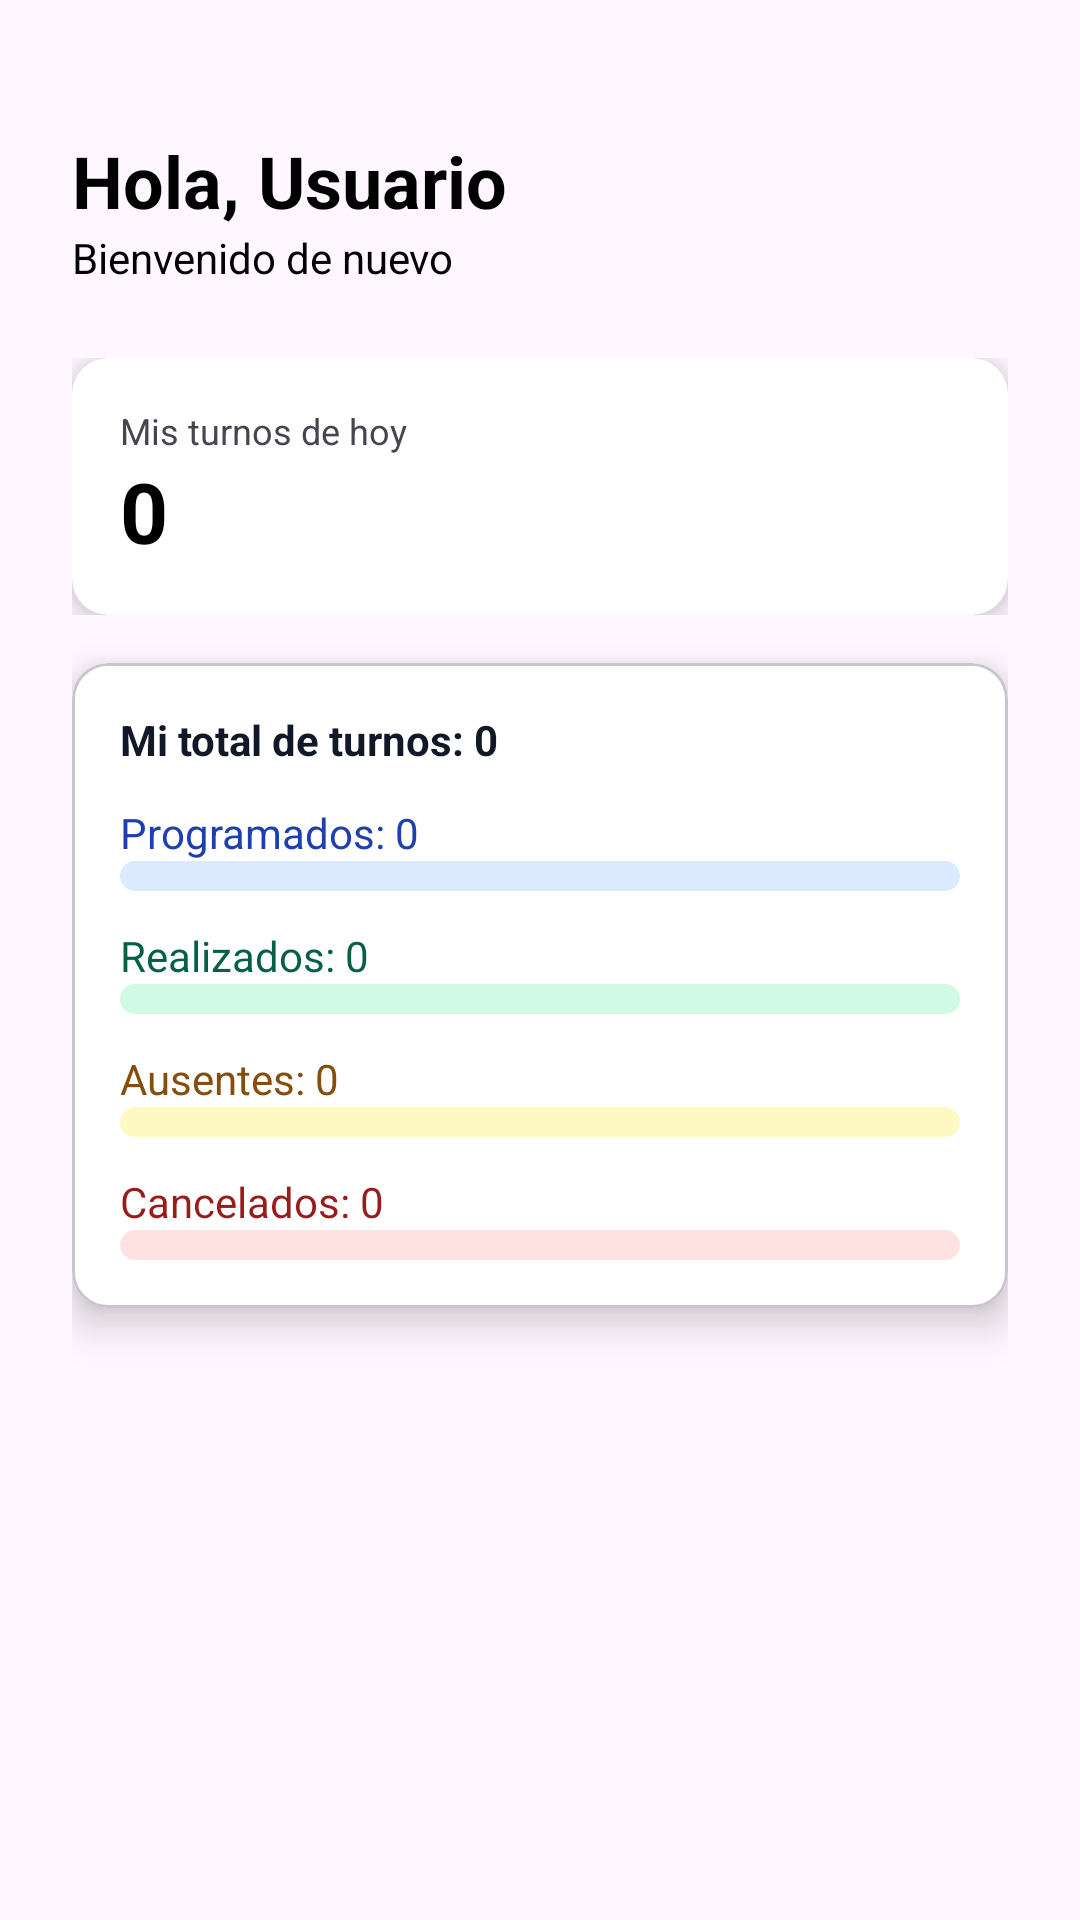

Reconstruct the res/layout file that produces this screen, plus the resources it refers to.
<!-- AndroidManifest.xml: application theme Theme.ProyectoFinalL6 -->
<!-- res/layout/fragmento_home.xml -->
<?xml version="1.0" encoding="utf-8"?>
<androidx.constraintlayout.widget.ConstraintLayout
    xmlns:android="http://schemas.android.com/apk/res/android"
    xmlns:app="http://schemas.android.com/apk/res-auto"
    android:layout_width="match_parent"
    android:layout_height="match_parent"
    android:padding="24dp">

    <TextView
        android:id="@+id/tvGreeting"
        android:layout_width="wrap_content"
        android:layout_height="wrap_content"
        android:text="Hola, Usuario"
        android:textSize="24sp"
        android:textStyle="bold"
        android:textColor="@color/black"
        app:layout_constraintStart_toStartOf="parent"
        app:layout_constraintTop_toTopOf="parent"
        android:layout_marginTop="20dp" />

    <TextView
        android:id="@+id/tvSubtitle"
        android:layout_width="wrap_content"
        android:layout_height="wrap_content"
        android:text="Bienvenido de nuevo"
        android:textColor="@color/black"
        app:layout_constraintStart_toStartOf="parent"
        app:layout_constraintTop_toBottomOf="@id/tvGreeting" />

    <LinearLayout
        android:id="@+id/topCardsContainer"
        android:layout_width="match_parent"
        android:layout_height="wrap_content"
        android:orientation="vertical"
        android:layout_marginTop="24dp"
        app:layout_constraintTop_toBottomOf="@id/tvSubtitle">

        <com.google.android.material.card.MaterialCardView
            android:layout_width="match_parent"
            android:layout_height="wrap_content"
            android:backgroundTint="@color/white"
            app:cardCornerRadius="12dp"
            app:cardElevation="8dp"
            app:strokeWidth="0dp">

            <LinearLayout
                android:layout_width="match_parent"
                android:layout_height="match_parent"
                android:orientation="vertical"
                android:padding="16dp"
                android:gravity="center_vertical">
                <TextView
                    android:text="Mis turnos de hoy"
                    android:textSize="12sp"
                    android:layout_width="wrap_content"
                    android:layout_height="wrap_content" />
                <TextView
                    android:id="@+id/tvTurnosHoyCount"
                    android:text="0"
                    android:textSize="28sp"
                    android:textStyle="bold"
                    android:textColor="@color/black"
                    android:layout_width="wrap_content"
                    android:layout_height="wrap_content" />

                
                <LinearLayout
                    android:id="@+id/layoutTurnosHoyEmpty"
                    android:layout_width="match_parent"
                    android:layout_height="wrap_content"
                    android:layout_marginTop="12dp"
                    android:orientation="vertical"
                    android:visibility="gone">

                    <TextView
                        android:layout_width="wrap_content"
                        android:layout_height="wrap_content"
                        android:text="No tenés turnos para hoy"
                        android:textColor="@color/text_secondary" />

                    <TextView
                        android:layout_width="wrap_content"
                        android:layout_height="wrap_content"
                        android:layout_marginTop="6dp"
                        android:text="¿Querés reservar uno?"
                        android:textColor="@color/text_secondary" />

                    <Button
                        android:id="@+id/btnReservarTurno"
                        android:layout_width="match_parent"
                        android:layout_height="52dp"
                        android:layout_marginTop="12dp"
                        android:text="Ir a reserva de turno"
                        android:textAllCaps="false"
                        android:backgroundTint="@color/main_blue"
                        app:cornerRadius="8dp" />
                </LinearLayout>

                
                <LinearLayout
                    android:id="@+id/layoutTurnosHoyList"
                    android:layout_width="match_parent"
                    android:layout_height="wrap_content"
                    android:layout_marginTop="12dp"
                    android:orientation="vertical"
                    android:visibility="gone" />
            </LinearLayout>
        </com.google.android.material.card.MaterialCardView>
    </LinearLayout>

    <com.google.android.material.card.MaterialCardView
        android:id="@+id/cardTurnosPorEstado"
        android:layout_width="match_parent"
        android:layout_height="wrap_content"
        android:backgroundTint="@color/white"
        android:layout_marginTop="16dp"
        app:cardCornerRadius="12dp"
        app:cardElevation="8dp"
        app:layout_constraintTop_toBottomOf="@id/topCardsContainer">

        <LinearLayout
            android:layout_width="match_parent"
            android:layout_height="wrap_content"
            android:orientation="vertical"
            android:padding="16dp">

            <TextView
                android:id="@+id/tvTotalTurnos"
                android:layout_width="wrap_content"
                android:layout_height="wrap_content"
                android:text="Mi total de turnos: 0"
                android:textStyle="bold"
                android:textColor="@color/text_primary" />

            <LinearLayout
                android:layout_width="match_parent"
                android:layout_height="wrap_content"
                android:layout_marginTop="12dp"
                android:orientation="vertical">

                <TextView
                    android:id="@+id/tvProgramadosLabel"
                    android:layout_width="wrap_content"
                    android:layout_height="wrap_content"
                    android:text="Programados: 0"
                    android:textColor="@color/status_programmed_text" />

                <ProgressBar
                    android:id="@+id/pbProgramados"
                    style="@android:style/Widget.ProgressBar.Horizontal"
                    android:layout_width="match_parent"
                    android:layout_height="10dp"
                    android:progress="0"
                    android:max="1"
                    android:progressTint="@color/status_programmed_text"
                    android:progressBackgroundTint="@color/status_programmed_bg" />

                <TextView
                    android:id="@+id/tvRealizadosLabel"
                    android:layout_width="wrap_content"
                    android:layout_height="wrap_content"
                    android:layout_marginTop="12dp"
                    android:text="Realizados: 0"
                    android:textColor="@color/status_realized_text" />

                <ProgressBar
                    android:id="@+id/pbRealizados"
                    style="@android:style/Widget.ProgressBar.Horizontal"
                    android:layout_width="match_parent"
                    android:layout_height="10dp"
                    android:progress="0"
                    android:max="1"
                    android:progressTint="@color/status_realized_text"
                    android:progressBackgroundTint="@color/status_realized_bg" />

                <TextView
                    android:id="@+id/tvAusentesLabel"
                    android:layout_width="wrap_content"
                    android:layout_height="wrap_content"
                    android:layout_marginTop="12dp"
                    android:text="Ausentes: 0"
                    android:textColor="@color/status_absent_text" />

                <ProgressBar
                    android:id="@+id/pbAusentes"
                    style="@android:style/Widget.ProgressBar.Horizontal"
                    android:layout_width="match_parent"
                    android:layout_height="10dp"
                    android:progress="0"
                    android:max="1"
                    android:progressTint="@color/status_absent_text"
                    android:progressBackgroundTint="@color/status_absent_bg" />

                <TextView
                    android:id="@+id/tvCanceladosLabel"
                    android:layout_width="wrap_content"
                    android:layout_height="wrap_content"
                    android:layout_marginTop="12dp"
                    android:text="Cancelados: 0"
                    android:textColor="@color/status_cancelled_text" />

                <ProgressBar
                    android:id="@+id/pbCancelados"
                    style="@android:style/Widget.ProgressBar.Horizontal"
                    android:layout_width="match_parent"
                    android:layout_height="10dp"
                    android:progress="0"
                    android:max="1"
                    android:progressTint="@color/status_cancelled_text"
                    android:progressBackgroundTint="@color/status_cancelled_bg" />
            </LinearLayout>
        </LinearLayout>
    </com.google.android.material.card.MaterialCardView>

</androidx.constraintlayout.widget.ConstraintLayout>
<!-- resources referenced by this layout -->
<resources>
  <color name="black">#FF000000</color>
  <color name="main_blue">#FF0000FF</color>
  <color name="status_absent_bg">#FEF9C3</color>
  <color name="status_absent_text">#854D0E</color>
  <color name="status_cancelled_bg">#FEE2E2</color>
  <color name="status_cancelled_text">#991B1B</color>
  <color name="status_programmed_bg">#DBEAFE</color>
  <color name="status_programmed_text">#1E40AF</color>
  <color name="status_realized_bg">#D1FAE5</color>
  <color name="status_realized_text">#065F46</color>
  <color name="text_primary">#111827</color>
  <color name="text_secondary">#6B7280</color>
  <color name="white">#FFFFFFFF</color>
  <style name="Theme.ProyectoFinalL6" parent="Base.Theme.ProyectoFinalL6" />
  <style name="Base.Theme.ProyectoFinalL6" parent="Theme.Material3.DayNight.NoActionBar">
          
          
      </style>
</resources>
